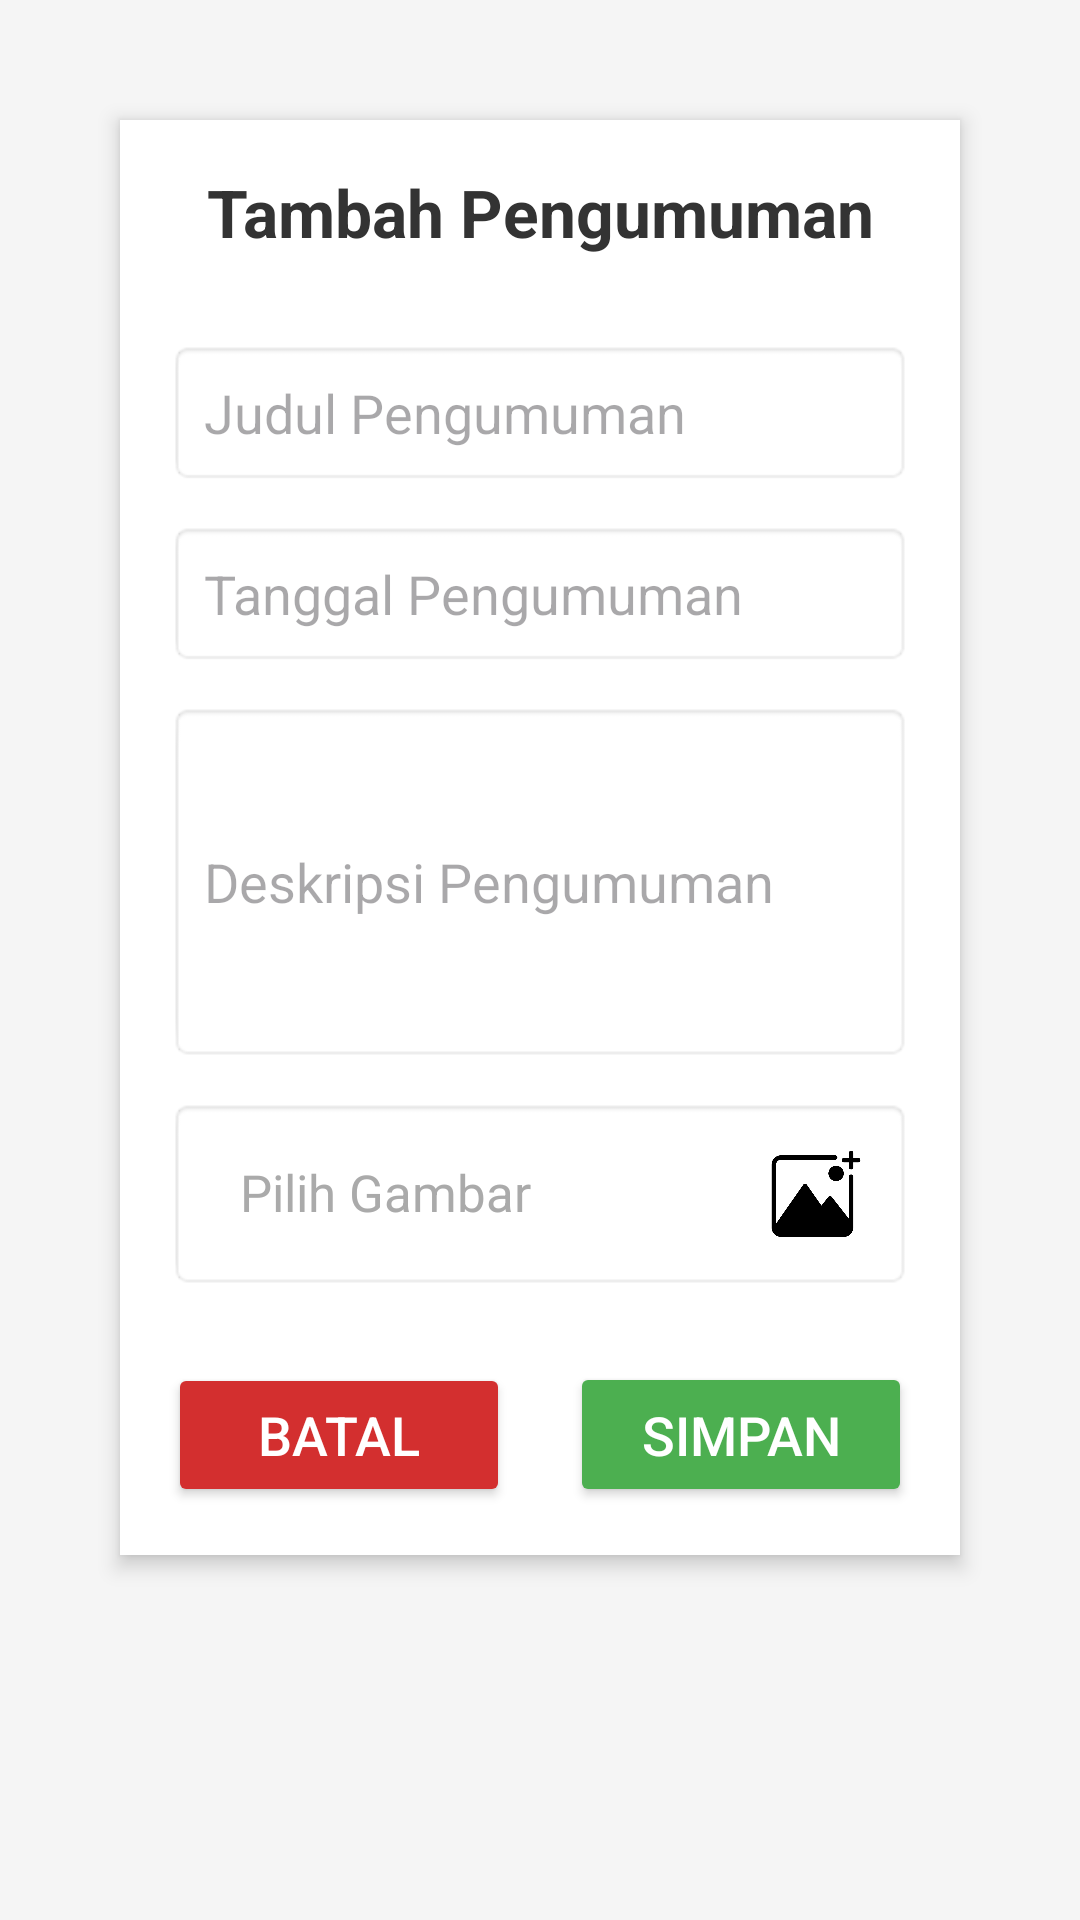

Write the Android layout XML for this screen, with the resource values it uses.
<!-- AndroidManifest.xml: application theme Theme.UasPenggajianKaryawan -->
<!-- res/layout/activity_tambah_pengumuman.xml -->
<?xml version="1.0" encoding="utf-8"?>
<ScrollView xmlns:android="http://schemas.android.com/apk/res/android"
    android:layout_width="match_parent"
    android:layout_height="match_parent"
    android:padding="24dp"
    android:background="#F5F5F5">

    <LinearLayout
        android:layout_width="match_parent"
        android:layout_height="wrap_content"
        android:orientation="vertical"
        android:padding="16dp"
        android:background="@android:color/white"
        android:elevation="4dp"
        android:layout_margin="16dp"
        android:paddingBottom="32dp">

        
        <TextView
            android:layout_width="match_parent"
            android:layout_height="wrap_content"
            android:text="Tambah Pengumuman"
            android:textSize="22sp"
            android:textStyle="bold"
            android:textColor="#333333"
            android:gravity="center"
            android:paddingBottom="16dp"/>

        
        <EditText
            android:id="@+id/editJudul"
            android:layout_width="match_parent"
            android:layout_height="wrap_content"
            android:background="@android:drawable/editbox_background"
            android:hint="Judul Pengumuman"
            android:padding="12dp"
            android:layout_marginTop="12dp"/>

        
        <EditText
            android:id="@+id/editTanggal"
            android:layout_width="match_parent"
            android:layout_height="wrap_content"
            android:background="@android:drawable/editbox_background"
            android:hint="Tanggal Pengumuman"
            android:padding="12dp"
            android:layout_marginTop="12dp"
            android:focusable="false"/>

        
        <EditText
            android:id="@+id/editDeskripsi"
            android:layout_width="match_parent"
            android:layout_height="wrap_content"
            android:hint="Deskripsi Pengumuman"
            android:background="@android:drawable/editbox_background"
            android:inputType="textMultiLine"
            android:minHeight="120dp"
            android:padding="12dp"
            android:layout_marginTop="12dp"/>

        
        <LinearLayout
            android:layout_width="match_parent"
            android:layout_height="wrap_content"
            android:orientation="horizontal"
            android:background="@android:drawable/editbox_background"
            android:padding="8dp"
            android:layout_marginTop="12dp">

            

            
            <TextView
                android:id="@+id/textViewNamaGambar"
                android:layout_width="0dp"
                android:layout_height="wrap_content"
                android:layout_marginTop="12dp"
                android:layout_weight="1"
                android:gravity="center|start"
                android:paddingStart="16dp"
                android:text="Pilih Gambar"
                android:textColor="@android:color/darker_gray"
                android:textSize="17sp" />

            <ImageView
                android:id="@+id/imageViewPilihGambar"
                android:layout_width="48dp"
                android:layout_height="48dp"
                android:contentDescription="Pilih gambar"
                android:padding="8dp"
                android:src="@drawable/ic_tambahgambar" />
        </LinearLayout>

        <LinearLayout
            android:layout_width="match_parent"
            android:layout_height="wrap_content"
            android:orientation="horizontal"
            android:layout_marginTop="24dp"
            android:weightSum="2">

            
            <Button
                android:id="@+id/buttonCancel"
                android:layout_width="0dp"
                android:layout_height="wrap_content"
                android:layout_marginEnd="10dp"
                android:layout_weight="1"
                android:backgroundTint="#D32F2F"
                android:padding="10dp"
                android:text="Batal"
                android:textColor="@android:color/white"
                android:textSize="18sp" />

            
            <Button
                android:id="@+id/buttonSimpanPengumuman"
                android:layout_width="0dp"
                android:layout_height="wrap_content"
                android:layout_marginStart="10dp"
                android:layout_weight="1"
                android:backgroundTint="#4CAF50"
                android:padding="12dp"
                android:text="Simpan"
                android:textColor="@android:color/white"
                android:textSize="18sp" />
        </LinearLayout>


    </LinearLayout>
</ScrollView>
<!-- resources referenced by this layout -->
<resources>
  <!-- drawable ic_tambahgambar: png bitmap (drawable, 9918 bytes) -->
  <style name="Theme.UasPenggajianKaryawan" parent="Base.Theme.UasPenggajianKaryawan" />
  <style name="Base.Theme.UasPenggajianKaryawan" parent="Theme.Material3.DayNight.NoActionBar">
          
          
      </style>
</resources>
